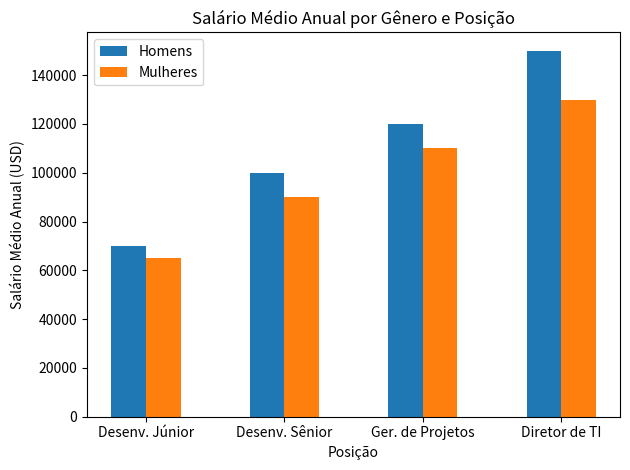

The script that saved this image:
# Gráfico de Barras do Salário Médio Anual por Gênero e Posição:
import matplotlib.pyplot as plt
import os
import numpy as np
# Dados
posicoes = ['Desenv. Júnior', 'Desenv. Sênior', 'Ger. de Projetos', 'Diretor de TI']
salarios_homens = [70000, 100000, 120000, 150000]
salarios_mulheres = [65000, 90000, 110000, 130000]

# Configuração do gráfico
x = np.arange(len(posicoes))
width = 0.25

fig, ax = plt.subplots()
rects1 = ax.bar(x - width/2, salarios_homens, width, label='Homens')
rects2 = ax.bar(x + width/2, salarios_mulheres, width, label='Mulheres')

# Labels e título
ax.set_xlabel('Posição')
ax.set_ylabel('Salário Médio Anual (USD)')
ax.set_title('Salário Médio Anual por Gênero e Posição')
ax.set_xticks(x)
ax.set_xticklabels(posicoes) 
ax.legend()
plt.tight_layout()  
plt.show()